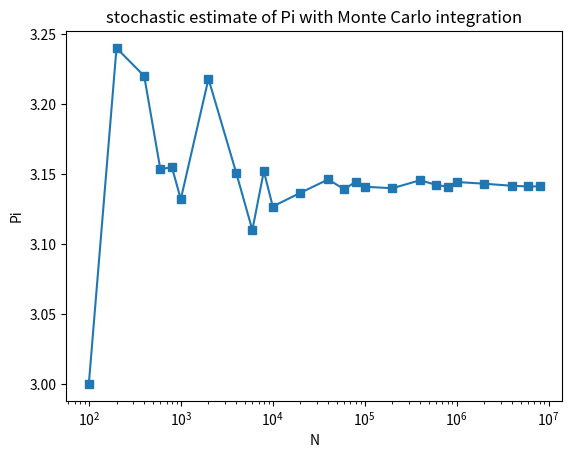

Here is the Python script that generated this plot:
import numpy as np
import matplotlib.pyplot as plt
import random




N = []
for i in range(2,7):
    N = N + [int(10.0**i)]
    N = N + [int(2.0 * 10.0 ** i)]
    N = N + [int(4.0 * 10.0 ** i)]
    N = N + [int(6.0 * 10.0 ** i)]
    N = N + [int(8.0 * 10.0 ** i)]

inCircle = np.zeros(len(N),int)
pi_comp = np.zeros(len(N),float)
pi_diff = np.zeros(len(N),float)
for i in range(0,len(N)):
    for j in range(N[i]):
        point = (random.random() , random.random())
        r = point[0] * point[0] + point[1] * point[1]
        if r < 1.0:
            inCircle[i] = inCircle[i] + 1
    pi_comp[i] = float(inCircle[i])/float(N[i])
    pi_comp[i] = 4.0 * pi_comp[i]
    pi_diff[i] = np.pi - pi_comp[i]

print(pi_comp)
print(pi_diff)
print(N)
plt.plot(N,pi_comp,'-s')
plt.title('stochastic estimate of Pi with Monte Carlo integration')
plt.ylabel('Pi')
plt.xlabel('N')
plt.xscale('log')
plt.savefig('stocasticPiEstimation.png')
plt.show()